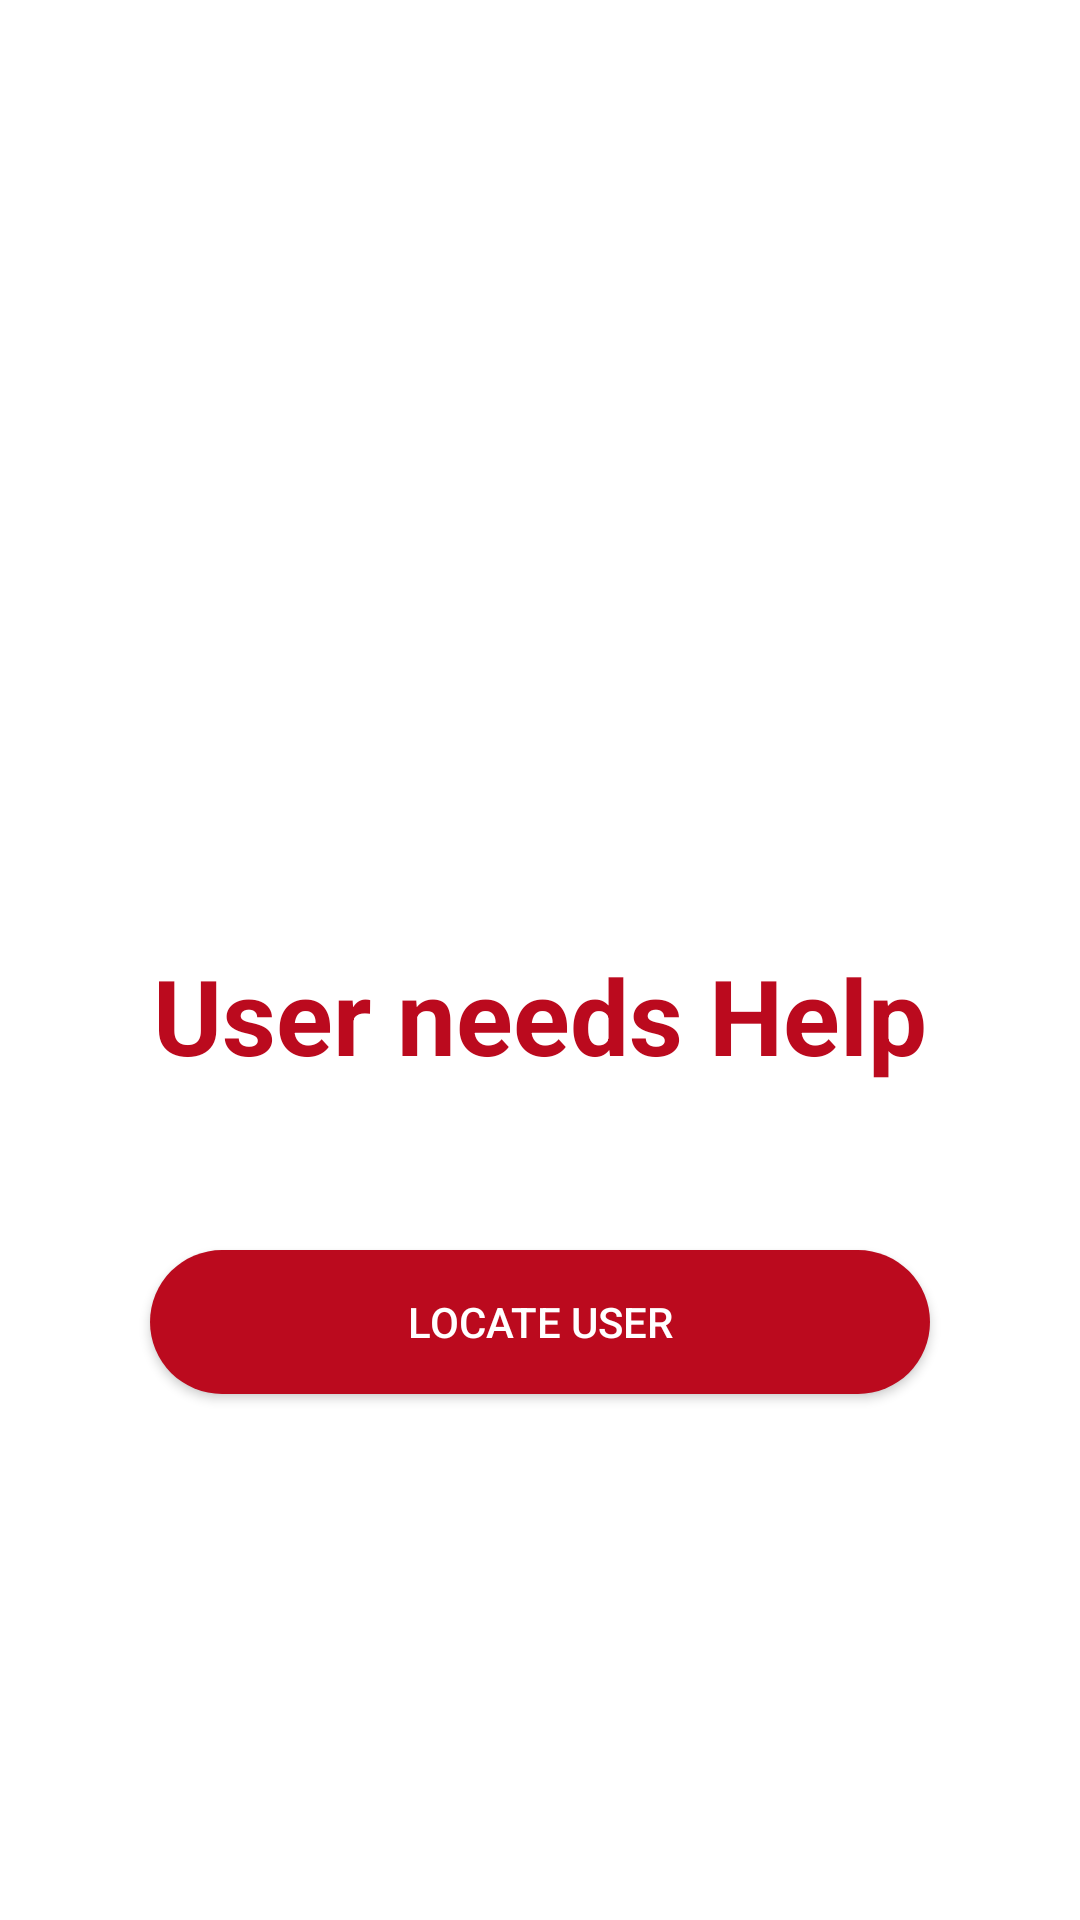

Android layout source for this screen:
<!-- AndroidManifest.xml: application theme Theme.Curity -->
<!-- res/layout/alert_notif_design.xml -->
<?xml version="1.0" encoding="utf-8"?>
<LinearLayout xmlns:android="http://schemas.android.com/apk/res/android"
    xmlns:app="http://schemas.android.com/apk/res-auto"
    android:layout_width="match_parent"
    android:layout_height="match_parent"
    android:gravity="center"
    android:background="@color/white"
    android:orientation="vertical">

    <ImageView
        android:id="@+id/exit"
        android:layout_width="wrap_content"
        android:layout_height="wrap_content"
        android:layout_gravity="right"
        android:layout_marginRight="15dp"
        android:layout_marginTop="15dp"
        android:src="@drawable/ic_baseline_close_24"
        app:tint="@color/red" />

    <ImageView
        android:layout_width="150dp"
        android:layout_height="150dp"
        android:layout_gravity="center"
        android:layout_marginTop="20dp"
        android:src="@drawable/ic_baseline_crisis_alert_24"
        app:tint="@color/red" />

    <TextView
        android:id="@+id/message"
        android:layout_width="match_parent"
        android:layout_height="wrap_content"
        android:gravity="center"
        android:text="User needs Help"
        android:textColor="@color/red"
        android:textSize="35sp"
        android:padding="5dp"
        android:textStyle="bold" />

    <androidx.appcompat.widget.AppCompatButton
        android:id="@+id/btnLocate"
        android:layout_width="match_parent"
        android:layout_height="wrap_content"
        android:layout_margin="50dp"
        android:background="@drawable/round_btn"
        android:text="Locate User"
        android:textColor="@color/white"
        android:textAllCaps="true" />

</LinearLayout>
<!-- resources referenced by this layout -->
<resources>
  <color name="red">#bb0a1e</color>
  <color name="white">#FFFFFFFF</color>
  
      //main color of the application
  <!-- drawable round_btn (drawable) -->
  <?xml version="1.0" encoding="utf-8"?>
  <shape xmlns:android="http://schemas.android.com/apk/res/android">
  <solid android:color="@color/red"/>
      <corners
  
          android:topRightRadius="45dp"
          android:topLeftRadius="45dp"
          android:bottomLeftRadius="45dp"
          android:bottomRightRadius="45dp"
  
          />
  </shape>
  <style name="Theme.Curity" parent="Theme.MaterialComponents.Light.NoActionBar">
          
          <item name="colorPrimary">@color/red</item>
          <item name="colorPrimaryVariant">@color/red</item>
          <item name="colorOnPrimary">@color/white</item>
          
          <item name="colorSecondary">@color/red</item>
          <item name="colorSecondaryVariant">@color/red</item>
          <item name="colorOnSecondary">@color/black</item>
          
          <item name="android:statusBarColor" tools:targetApi="l">?attr/colorPrimaryVariant</item>
          
      </style>
  <color name="black">#FF000000</color>
</resources>
